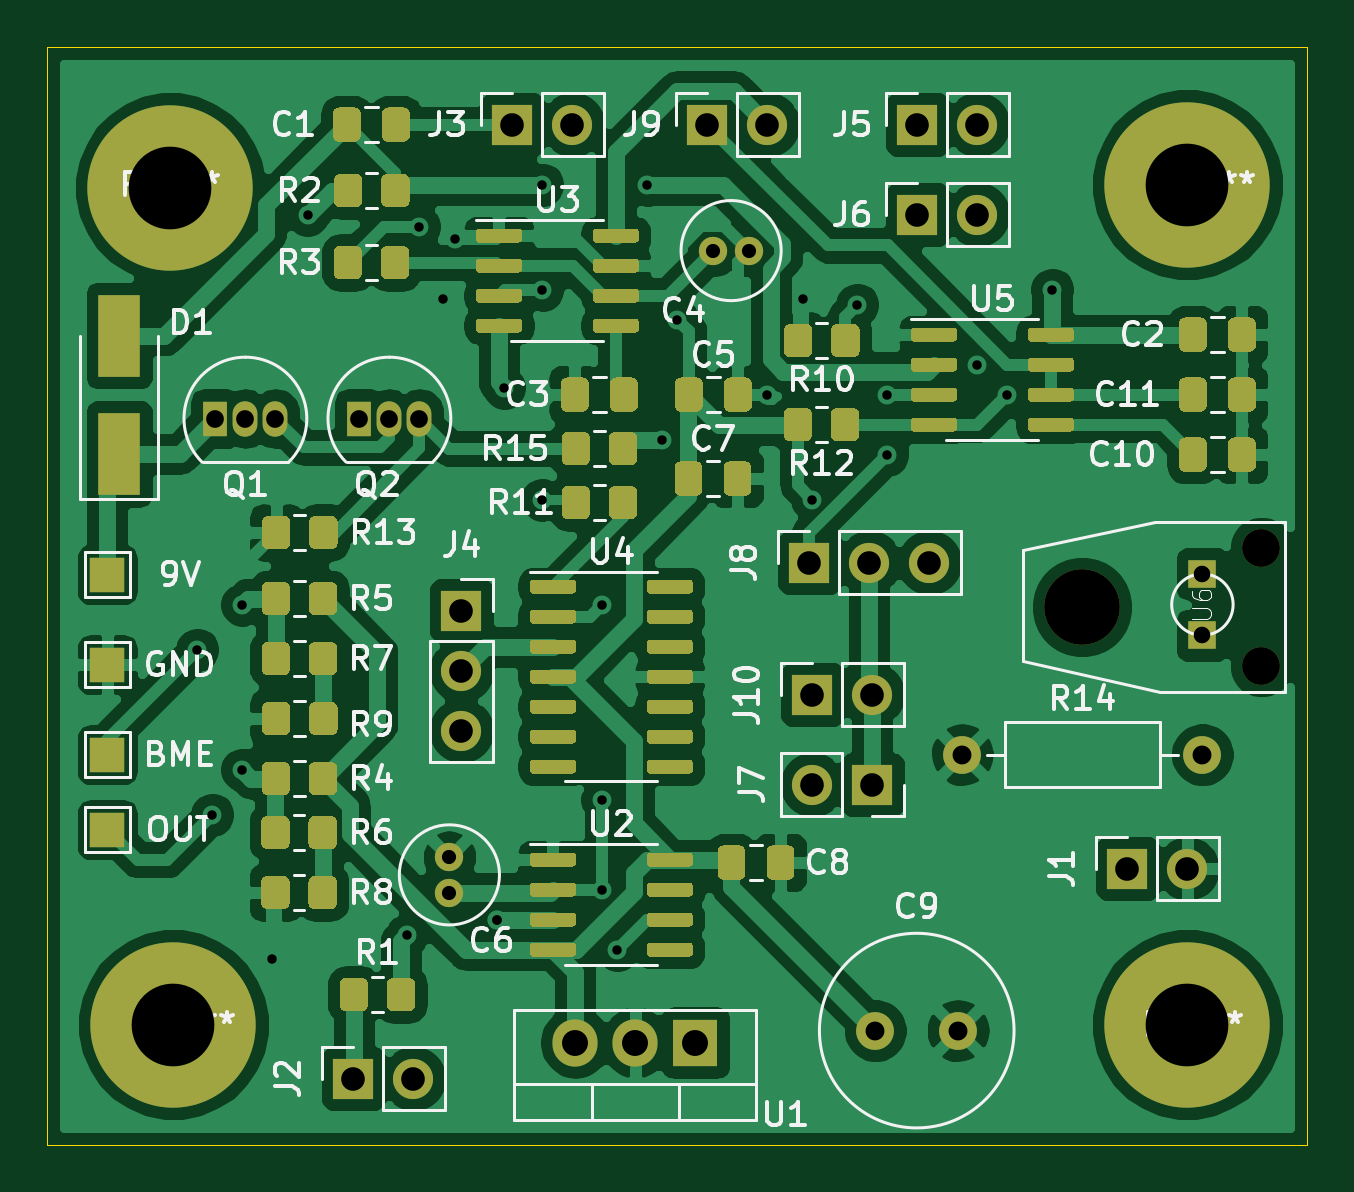
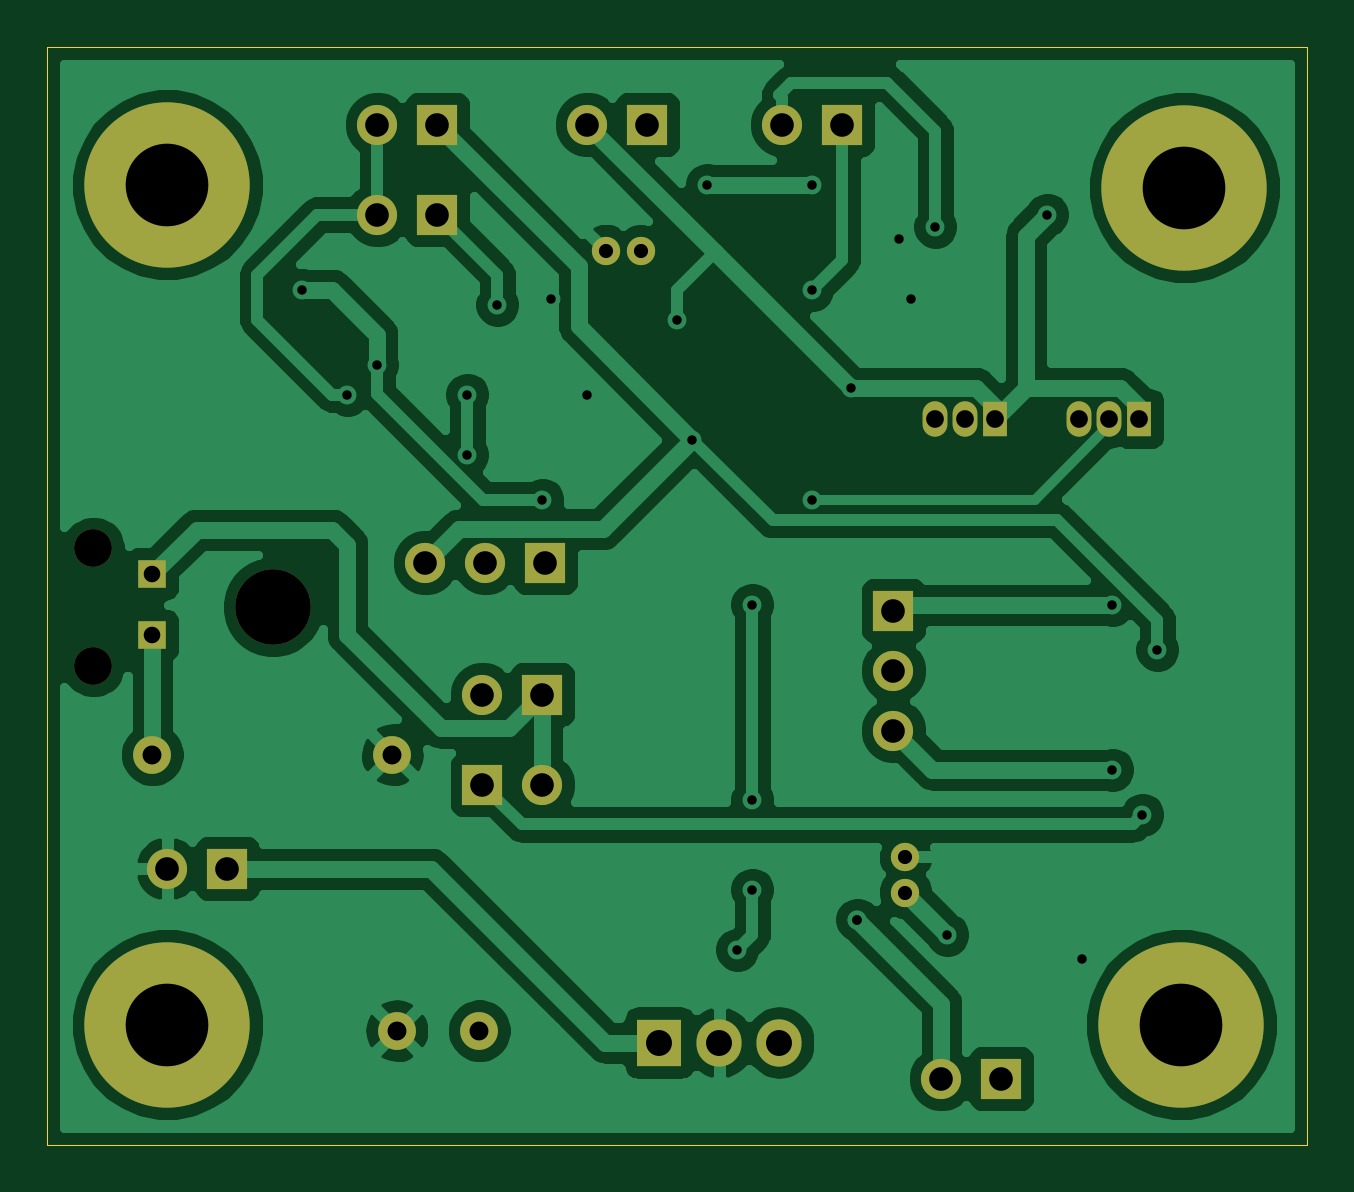
Circuit board: 11 layer files. Board 53.3 x 46.5 mm.
- bottom_copper: interrupter-B_Cu.gbr (94170 bytes)
- bottom_mask: interrupter-B_Mask.gbr (2640 bytes)
- paste: interrupter-B_Paste.gbr (510 bytes)
- bottom_silk: interrupter-B_SilkS.gbr (511 bytes)
- outline: interrupter-Edge_Cuts.gbr (1100 bytes)
- top_copper: interrupter-F_Cu.gbr (198695 bytes)
- top_mask: interrupter-F_Mask.gbr (31374 bytes)
- paste: interrupter-F_Paste.gbr (29037 bytes)
- top_silk: interrupter-F_SilkS.gbr (48933 bytes)
- drill: interrupter-NPTH.drl (398 bytes)
- drill: interrupter-PTH.drl (1377 bytes)

=== bottom_copper: interrupter-B_Cu.gbr (94170 bytes, source omitted) ===
=== bottom_mask: interrupter-B_Mask.gbr ===
%TF.GenerationSoftware,KiCad,Pcbnew,5.1.9-73d0e3b20d~88~ubuntu20.04.1*%
%TF.CreationDate,2021-04-18T23:12:54+02:00*%
%TF.ProjectId,interrupter,696e7465-7272-4757-9074-65722e6b6963,rev?*%
%TF.SameCoordinates,Original*%
%TF.FileFunction,Soldermask,Bot*%
%TF.FilePolarity,Negative*%
%FSLAX46Y46*%
G04 Gerber Fmt 4.6, Leading zero omitted, Abs format (unit mm)*
G04 Created by KiCad (PCBNEW 5.1.9-73d0e3b20d~88~ubuntu20.04.1) date 2021-04-18 23:12:54*
%MOMM*%
%LPD*%
G01*
G04 APERTURE LIST*
%ADD10O,1.700000X1.700000*%
%ADD11R,1.700000X1.700000*%
%ADD12C,7.000000*%
%ADD13C,3.200000*%
%ADD14C,1.600000*%
%ADD15R,1.208000X1.208000*%
%ADD16O,1.905000X2.000000*%
%ADD17R,1.905000X2.000000*%
%ADD18O,1.600000X1.600000*%
%ADD19R,1.050000X1.500000*%
%ADD20O,1.050000X1.500000*%
%ADD21C,1.200000*%
G04 APERTURE END LIST*
D10*
%TO.C,J2*%
X188214000Y-117856000D03*
D11*
X185674000Y-117856000D03*
%TD*%
D12*
%TO.C,REF\u002A\u002A*%
X220980000Y-115570000D03*
%TD*%
%TO.C,REF\u002A\u002A*%
X178054000Y-115570000D03*
%TD*%
D10*
%TO.C,J3*%
X194945000Y-77470000D03*
D11*
X192405000Y-77470000D03*
%TD*%
D12*
%TO.C,REF\u002A\u002A*%
X177927000Y-80137000D03*
%TD*%
%TO.C,REF\u002A\u002A*%
X220980000Y-80010000D03*
%TD*%
D13*
%TO.C,U6*%
X216515000Y-97890000D03*
D14*
X224115000Y-100390000D03*
X224115000Y-95390000D03*
D15*
X221615000Y-99090000D03*
X221615000Y-96490000D03*
%TD*%
D16*
%TO.C,U1*%
X195072000Y-116332000D03*
X197612000Y-116332000D03*
D17*
X200152000Y-116332000D03*
%TD*%
D18*
%TO.C,R14*%
X221615000Y-104140000D03*
D14*
X211455000Y-104140000D03*
%TD*%
D19*
%TO.C,Q2*%
X185928000Y-89916000D03*
D20*
X188468000Y-89916000D03*
X187198000Y-89916000D03*
%TD*%
D19*
%TO.C,Q1*%
X179832000Y-89916000D03*
D20*
X182372000Y-89916000D03*
X181102000Y-89916000D03*
%TD*%
D10*
%TO.C,J10*%
X207645000Y-101600000D03*
D11*
X205105000Y-101600000D03*
%TD*%
D10*
%TO.C,J8*%
X210058000Y-96012000D03*
X207518000Y-96012000D03*
D11*
X204978000Y-96012000D03*
%TD*%
D10*
%TO.C,J7*%
X205105000Y-105410000D03*
D11*
X207645000Y-105410000D03*
%TD*%
D10*
%TO.C,J6*%
X212090000Y-81280000D03*
D11*
X209550000Y-81280000D03*
%TD*%
D10*
%TO.C,J5*%
X212090000Y-77470000D03*
D11*
X209550000Y-77470000D03*
%TD*%
D10*
%TO.C,J4*%
X190246000Y-103124000D03*
X190246000Y-100584000D03*
D11*
X190246000Y-98044000D03*
%TD*%
D10*
%TO.C,J1*%
X220980000Y-108966000D03*
D11*
X218440000Y-108966000D03*
%TD*%
D14*
%TO.C,C9*%
X211272000Y-115824000D03*
X207772000Y-115824000D03*
%TD*%
D21*
%TO.C,C6*%
X189738000Y-108482000D03*
X189738000Y-109982000D03*
%TD*%
%TO.C,C4*%
X202414000Y-82804000D03*
X200914000Y-82804000D03*
%TD*%
D10*
%TO.C,J9*%
X203200000Y-77470000D03*
D11*
X200660000Y-77470000D03*
%TD*%
M02*

=== paste: interrupter-B_Paste.gbr ===
%TF.GenerationSoftware,KiCad,Pcbnew,5.1.9-73d0e3b20d~88~ubuntu20.04.1*%
%TF.CreationDate,2021-04-18T23:12:54+02:00*%
%TF.ProjectId,interrupter,696e7465-7272-4757-9074-65722e6b6963,rev?*%
%TF.SameCoordinates,Original*%
%TF.FileFunction,Paste,Bot*%
%TF.FilePolarity,Positive*%
%FSLAX46Y46*%
G04 Gerber Fmt 4.6, Leading zero omitted, Abs format (unit mm)*
G04 Created by KiCad (PCBNEW 5.1.9-73d0e3b20d~88~ubuntu20.04.1) date 2021-04-18 23:12:54*
%MOMM*%
%LPD*%
G01*
G04 APERTURE LIST*
G04 APERTURE END LIST*
M02*

=== bottom_silk: interrupter-B_SilkS.gbr ===
%TF.GenerationSoftware,KiCad,Pcbnew,5.1.9-73d0e3b20d~88~ubuntu20.04.1*%
%TF.CreationDate,2021-04-18T23:12:54+02:00*%
%TF.ProjectId,interrupter,696e7465-7272-4757-9074-65722e6b6963,rev?*%
%TF.SameCoordinates,Original*%
%TF.FileFunction,Legend,Bot*%
%TF.FilePolarity,Positive*%
%FSLAX46Y46*%
G04 Gerber Fmt 4.6, Leading zero omitted, Abs format (unit mm)*
G04 Created by KiCad (PCBNEW 5.1.9-73d0e3b20d~88~ubuntu20.04.1) date 2021-04-18 23:12:54*
%MOMM*%
%LPD*%
G01*
G04 APERTURE LIST*
G04 APERTURE END LIST*
M02*

=== outline: interrupter-Edge_Cuts.gbr ===
%TF.GenerationSoftware,KiCad,Pcbnew,5.1.9-73d0e3b20d~88~ubuntu20.04.1*%
%TF.CreationDate,2021-04-18T23:12:54+02:00*%
%TF.ProjectId,interrupter,696e7465-7272-4757-9074-65722e6b6963,rev?*%
%TF.SameCoordinates,Original*%
%TF.FileFunction,Profile,NP*%
%FSLAX46Y46*%
G04 Gerber Fmt 4.6, Leading zero omitted, Abs format (unit mm)*
G04 Created by KiCad (PCBNEW 5.1.9-73d0e3b20d~88~ubuntu20.04.1) date 2021-04-18 23:12:54*
%MOMM*%
%LPD*%
G01*
G04 APERTURE LIST*
%TA.AperFunction,Profile*%
%ADD10C,0.050000*%
%TD*%
G04 APERTURE END LIST*
D10*
X226060000Y-74168000D02*
X226060000Y-74930000D01*
X172720000Y-74295000D02*
X172720000Y-74168000D01*
X172720000Y-74295000D02*
X172720000Y-74930000D01*
X172720000Y-120650000D02*
X226060000Y-120650000D01*
X172720000Y-74930000D02*
X172720000Y-120650000D01*
X208280000Y-74168000D02*
X172720000Y-74168000D01*
X226060000Y-109220000D02*
X226060000Y-107950000D01*
X226060000Y-119380000D02*
X226060000Y-120650000D01*
X226060000Y-109220000D02*
X226060000Y-119380000D01*
X226060000Y-107950000D02*
X226060000Y-74930000D01*
X208280000Y-74168000D02*
X226060000Y-74168000D01*
M02*

=== top_copper: interrupter-F_Cu.gbr (198695 bytes, source omitted) ===
=== top_mask: interrupter-F_Mask.gbr (31374 bytes, source omitted) ===
=== paste: interrupter-F_Paste.gbr (29037 bytes, source omitted) ===
=== top_silk: interrupter-F_SilkS.gbr (48933 bytes, source omitted) ===
=== drill: interrupter-NPTH.drl ===
M48
; DRILL file {KiCad 5.1.9-73d0e3b20d~88~ubuntu20.04.1} date Sun Apr 18 23:12:50 2021
; FORMAT={-:-/ absolute / inch / decimal}
; #@! TF.CreationDate,2021-04-18T23:12:50+02:00
; #@! TF.GenerationSoftware,Kicad,Pcbnew,5.1.9-73d0e3b20d~88~ubuntu20.04.1
; #@! TF.FileFunction,NonPlated,1,2,NPTH
FMAT,2
INCH
T1C0.0630
T2C0.1260
%
G90
G05
T1
X8.8234Y-3.7555
X8.8234Y-3.9524
T2
X8.5242Y-3.8539
T0
M30

=== drill: interrupter-PTH.drl ===
M48
; DRILL file {KiCad 5.1.9-73d0e3b20d~88~ubuntu20.04.1} date Sun Apr 18 23:12:50 2021
; FORMAT={-:-/ absolute / inch / decimal}
; #@! TF.CreationDate,2021-04-18T23:12:50+02:00
; #@! TF.GenerationSoftware,Kicad,Pcbnew,5.1.9-73d0e3b20d~88~ubuntu20.04.1
; #@! TF.FileFunction,Plated,1,2,PTH
FMAT,2
INCH
T1C0.0157
T2C0.0236
T3C0.0276
T4C0.0295
T5C0.0315
T6C0.0394
T7C0.0433
T8C0.1378
%
G90
G05
T1
X7.05Y-3.925
X7.075Y-4.2
X7.125Y-3.85
X7.125Y-4.125
X7.175Y-4.44
X7.2336Y-3.2
X7.4Y-4.4
X7.42Y-3.22
X7.46Y-3.34
X7.48Y-3.24
X7.55Y-4.375
X7.55Y-4.375
X7.5614Y-3.4886
X7.625Y-3.15
X7.625Y-3.325
X7.625Y-3.675
X7.725Y-3.85
X7.725Y-4.175
X7.725Y-4.325
X7.75Y-4.425
X7.8Y-3.15
X7.825Y-3.575
X7.85Y-3.375
X8.0Y-3.5
X8.06Y-3.34
X8.075Y-3.675
X8.15Y-3.35
X8.2Y-3.5
X8.2Y-3.6
X8.35Y-3.45
X8.4Y-3.5
X8.475Y-3.325
T2
X7.47Y-4.2709
X7.47Y-4.33
X7.91Y-3.26
X7.9691Y-3.26
T3
X8.725Y-3.7988
X8.725Y-3.9012
T4
X7.08Y-3.54
X7.13Y-3.54
X7.18Y-3.54
X7.32Y-3.54
X7.37Y-3.54
X7.42Y-3.54
T5
X8.18Y-4.56
X8.3178Y-4.56
X8.325Y-4.1
X8.725Y-4.1
T6
X7.31Y-4.64
X7.41Y-4.64
X7.49Y-3.86
X7.49Y-3.96
X7.49Y-4.06
X7.575Y-3.05
X7.675Y-3.05
X7.9Y-3.05
X8.0Y-3.05
X8.07Y-3.78
X8.075Y-4.0
X8.075Y-4.15
X8.17Y-3.78
X8.175Y-4.0
X8.175Y-4.15
X8.25Y-3.05
X8.25Y-3.2
X8.27Y-3.78
X8.35Y-3.05
X8.35Y-3.2
X8.6Y-4.29
X8.7Y-4.29
T7
X7.68Y-4.58
X7.78Y-4.58
X7.88Y-4.58
T8
X7.005Y-3.155
X7.01Y-4.55
X8.7Y-3.15
X8.7Y-4.55
T0
M30

